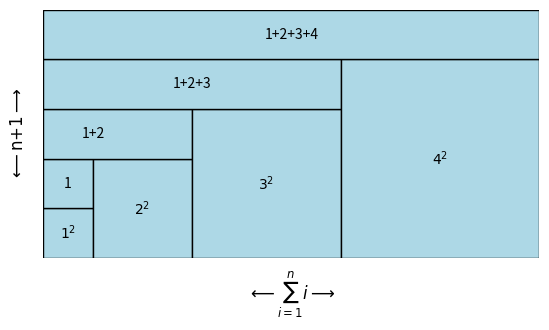

Write the Python code that produced this figure.
import matplotlib.pyplot as plt
import matplotlib.patches as patches

# Create a new figure
fig, ax = plt.subplots()

# Define the rectangles
rectangles = [
    patches.Rectangle((0, 0), 1, 1, edgecolor='black', facecolor='lightblue', lw=1),  # 1x1 rectangle
    patches.Rectangle((0, 1), 1, 1, edgecolor='black', facecolor='lightblue', lw=1),  # 1x1 rectangle
    patches.Rectangle((1, 0), 2, 2, edgecolor='black', facecolor='lightblue', lw=1),  # 2x2 rectangle
    patches.Rectangle((0, 2), 3, 1, edgecolor='black', facecolor='lightblue', lw=1),  # (1+2)X1 rectangle
    patches.Rectangle((3, 0), 3, 3, edgecolor='black', facecolor='lightblue', lw=1),  # 3X3 rectangle
    patches.Rectangle((0, 3), 6, 1, edgecolor='black', facecolor='lightblue', lw=1),  # (1+2+3)X1 rectangle
    patches.Rectangle((6, 0), 4, 4, edgecolor='black', facecolor='lightblue', lw=1),  # 4X4 rectangle
    patches.Rectangle((0, 4), 10, 1, edgecolor='black', facecolor='lightblue', lw=1),  # (1+2+3+4)X1 rectangle
]

# Add rectangles to the plot
for rect in rectangles:
    ax.add_patch(rect)

# set the limits of the plot
ax.set_xlim(0, 10)
ax.set_ylim(0, 5)

# set the unit length of x and y be the same
ax.set_aspect("equal")

# turn off axis
ax.axis('off')

# Add text to the rectangles
ax.text(0.5, 0.5, r'$1^2$', ha='center', va='center')
ax.text(0.5, 1.5, r'1', ha='center', va='center')
ax.text(2, 1, '$2^2$', ha='center', va='center')
ax.text(1, 2.5, '1+2', ha='center', va='center')
ax.text(4.5, 1.5, '$3^2$', ha='center', va='center')
ax.text(3, 3.5, '1+2+3', ha='center', va='center')
ax.text(8, 2, '$4^2$', ha='center', va='center')
ax.text(5, 4.5, '1+2+3+4', ha='center', va='center')

# Add custom axis labels with arrows
#ax.annotate('', xy=(0, -0.1), xytext=(4, 0), arrowprops=dict(arrowstyle='<->'))
#ax.annotate('', xy=(-0.1, 0), xytext=(0, 5), arrowprops=dict(arrowstyle='<->'))

# Add labels with arrows
ax.annotate(r"$\longleftarrow\sum_{i=1}^{n}i\longrightarrow$", xy=(0.5, -0.15), xycoords='axes fraction', ha='center', va='center', fontsize=12)
ax.annotate(r"$\longleftarrow\text{n+1}\longrightarrow$", xy=(-0.05, 0.5), xycoords='axes fraction', ha='center', va='center', fontsize=12, rotation='vertical')

# Add labels with arrows
#ax.text(1, -0.1, r"$\longleftarrow\text{n}\longrightarrow$", ha='center', va='center', fontsize=12) 
#ax.text(-0.1, 1, r"$\longleftarrow\text{n+1}\longrightarrow$", ha='center', va='center', fontsize=12, rotation='vertical')

# Save the figure
plt.savefig('calculusNotes_figure_2.svg', format='svg', bbox_inches='tight', pad_inches=0)
